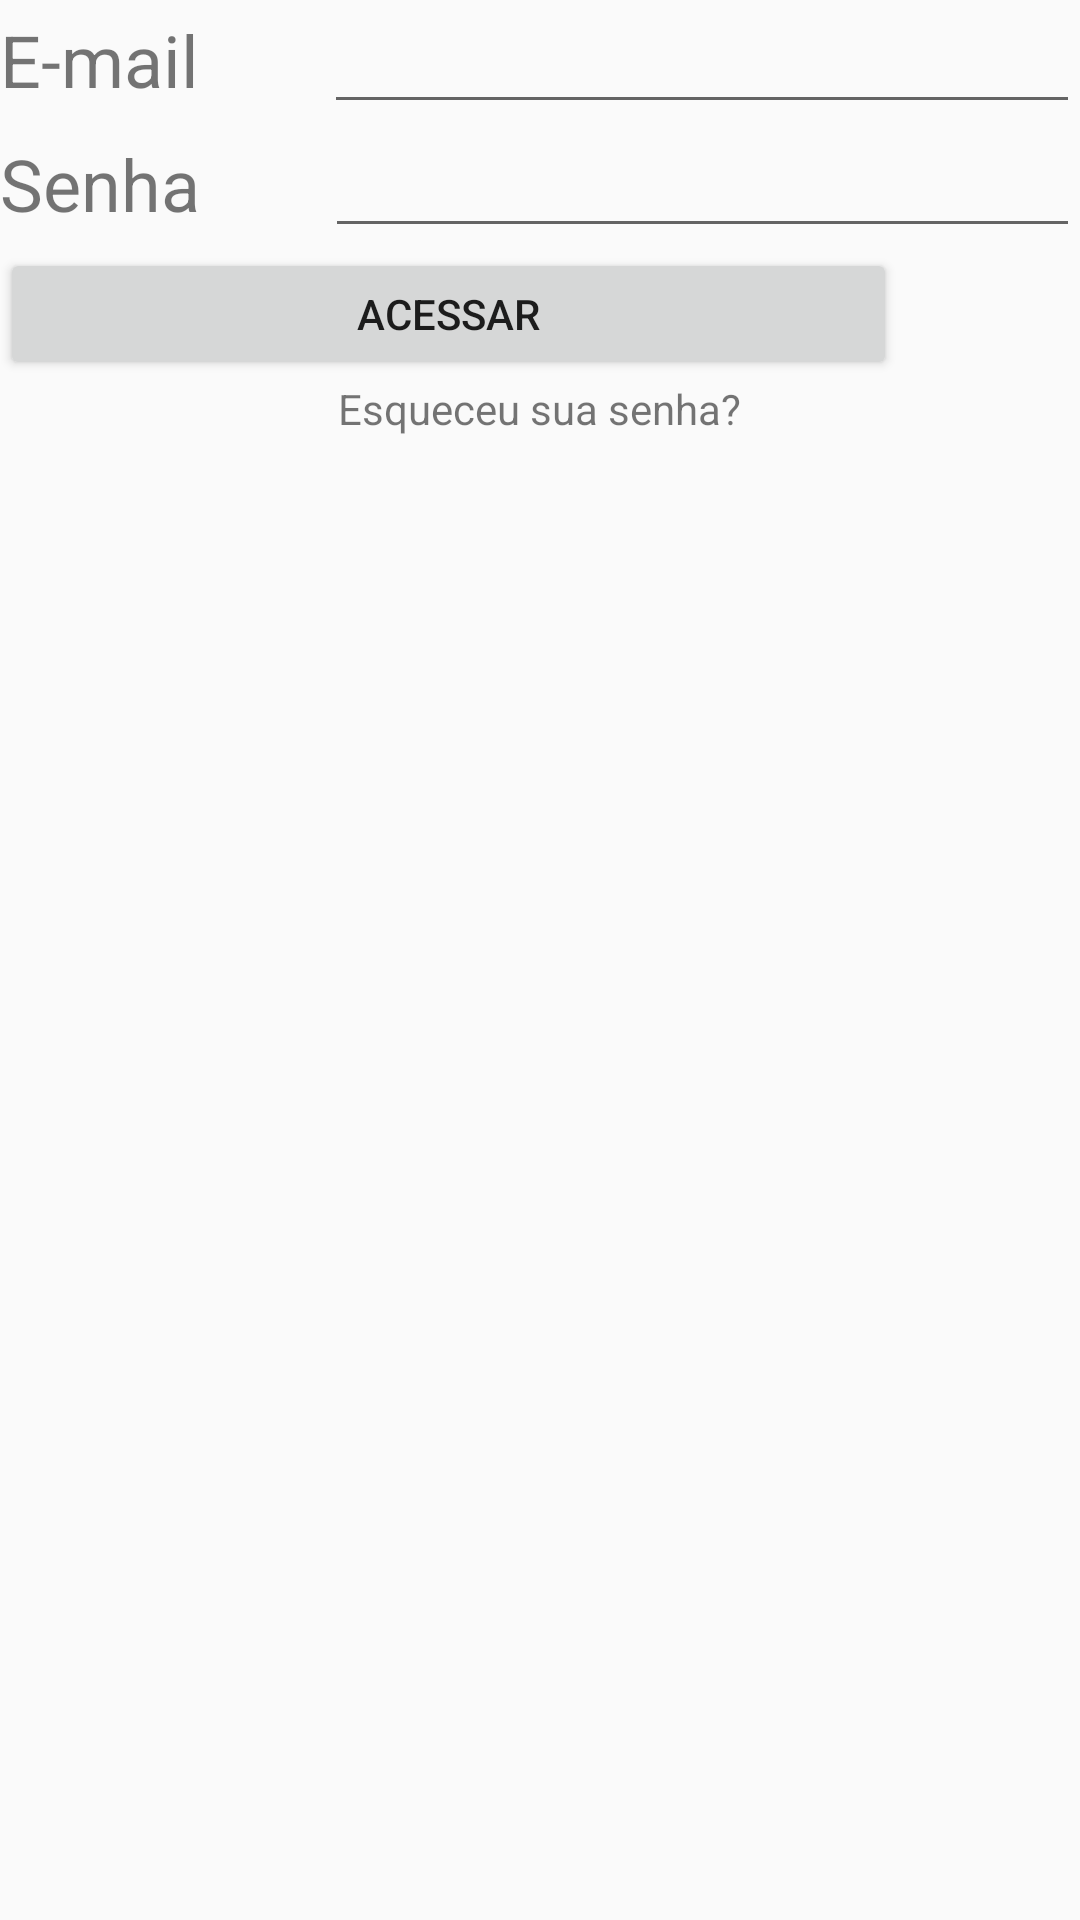

Android layout source for this screen:
<!-- AndroidManifest.xml: application theme AppTheme -->
<!-- res/layout/activity_main.xml -->
<?xml version="1.0" encoding="utf-8"?>
<LinearLayout xmlns:android="http://schemas.android.com/apk/res/android"
    xmlns:app="http://schemas.android.com/apk/res-auto"
    xmlns:tools="http://schemas.android.com/tools"
    android:layout_width="match_parent"
    android:layout_height="match_parent"
    android:orientation="vertical"
    tools:context="br.com.rocheikoaresalfabooks.alfabooks.MainActivity">

    <LinearLayout
        android:layout_width="match_parent"
        android:layout_height="wrap_content"
        android:orientation="horizontal">

        <TextView
            android:id="@+id/textEmail"
            android:layout_width="wrap_content"
            android:layout_height="wrap_content"
            android:layout_alignParentTop="true"
            android:layout_centerHorizontal="true"
            android:layout_weight="1"
            android:text="@string/textEmail"
            android:textSize="24sp"
            tools:layout_editor_absoluteX="54dp"
            tools:layout_editor_absoluteY="201dp" />

        <EditText
            android:id="@+id/editTextEmail"
            android:layout_width="wrap_content"
            android:layout_height="wrap_content"
            android:layout_weight="1"
            android:ems="10"
            android:inputType="textEmailAddress"
            tools:layout_editor_absoluteX="134dp"
            tools:layout_editor_absoluteY="201dp" />
    </LinearLayout>

    <LinearLayout
        android:layout_width="match_parent"
        android:layout_height="wrap_content"
        android:orientation="horizontal">

        <TextView
            android:id="@+id/textSenha"
            android:layout_width="wrap_content"
            android:layout_height="wrap_content"
            android:layout_centerHorizontal="true"
            android:layout_centerVertical="true"
            android:layout_weight="1"
            android:text="@string/textSenha"
            android:textSize="24sp"
            tools:layout_editor_absoluteX="47dp"
            tools:layout_editor_absoluteY="262dp" />

        <EditText
            android:id="@+id/editTextPass"
            android:layout_width="wrap_content"
            android:layout_height="wrap_content"
            android:layout_weight="1"
            android:ems="10"
            android:inputType="textPassword"
            tools:layout_editor_absoluteX="134dp"
            tools:layout_editor_absoluteY="248dp" />
    </LinearLayout>


    <Button
        android:id="@+id/button"
        android:layout_width="299dp"
        android:layout_height="44dp"
        android:layout_marginRight="0dp"
        android:text="Acessar"
        app:layout_constraintRight_toRightOf="parent"
        tools:layout_editor_absoluteX="50dp"
        tools:layout_editor_absoluteY="304dp" />

    <TextView
        android:id="@+id/textViewEsqueceuASenha"
        android:layout_width="wrap_content"
        android:layout_height="wrap_content"
        android:layout_gravity="center_horizontal"
        android:text="Esqueceu sua senha?"
        android:textAlignment="viewStart"
        tools:layout_editor_absoluteX="134dp"
        tools:layout_editor_absoluteY="362dp" />

</LinearLayout>
<!-- resources referenced by this layout -->
<resources>
  <string name="textEmail">E-mail</string>
  <string name="textSenha">Senha</string>
  <style name="AppTheme" parent="Theme.AppCompat.Light.DarkActionBar">
          
          <item name="colorPrimary">@color/colorPrimary</item>
          <item name="colorPrimaryDark">@color/colorPrimaryDark</item>
          <item name="colorAccent">@color/colorAccent</item>
      </style>
  <!-- not gathered from this repository: default colours our renderer supplied (Android Studio template values) -->
  <color name="colorPrimary">#FF6200EE</color>
  <color name="colorPrimaryDark">#FF3700B3</color>
  <color name="colorAccent">#FF03DAC5</color>
</resources>
